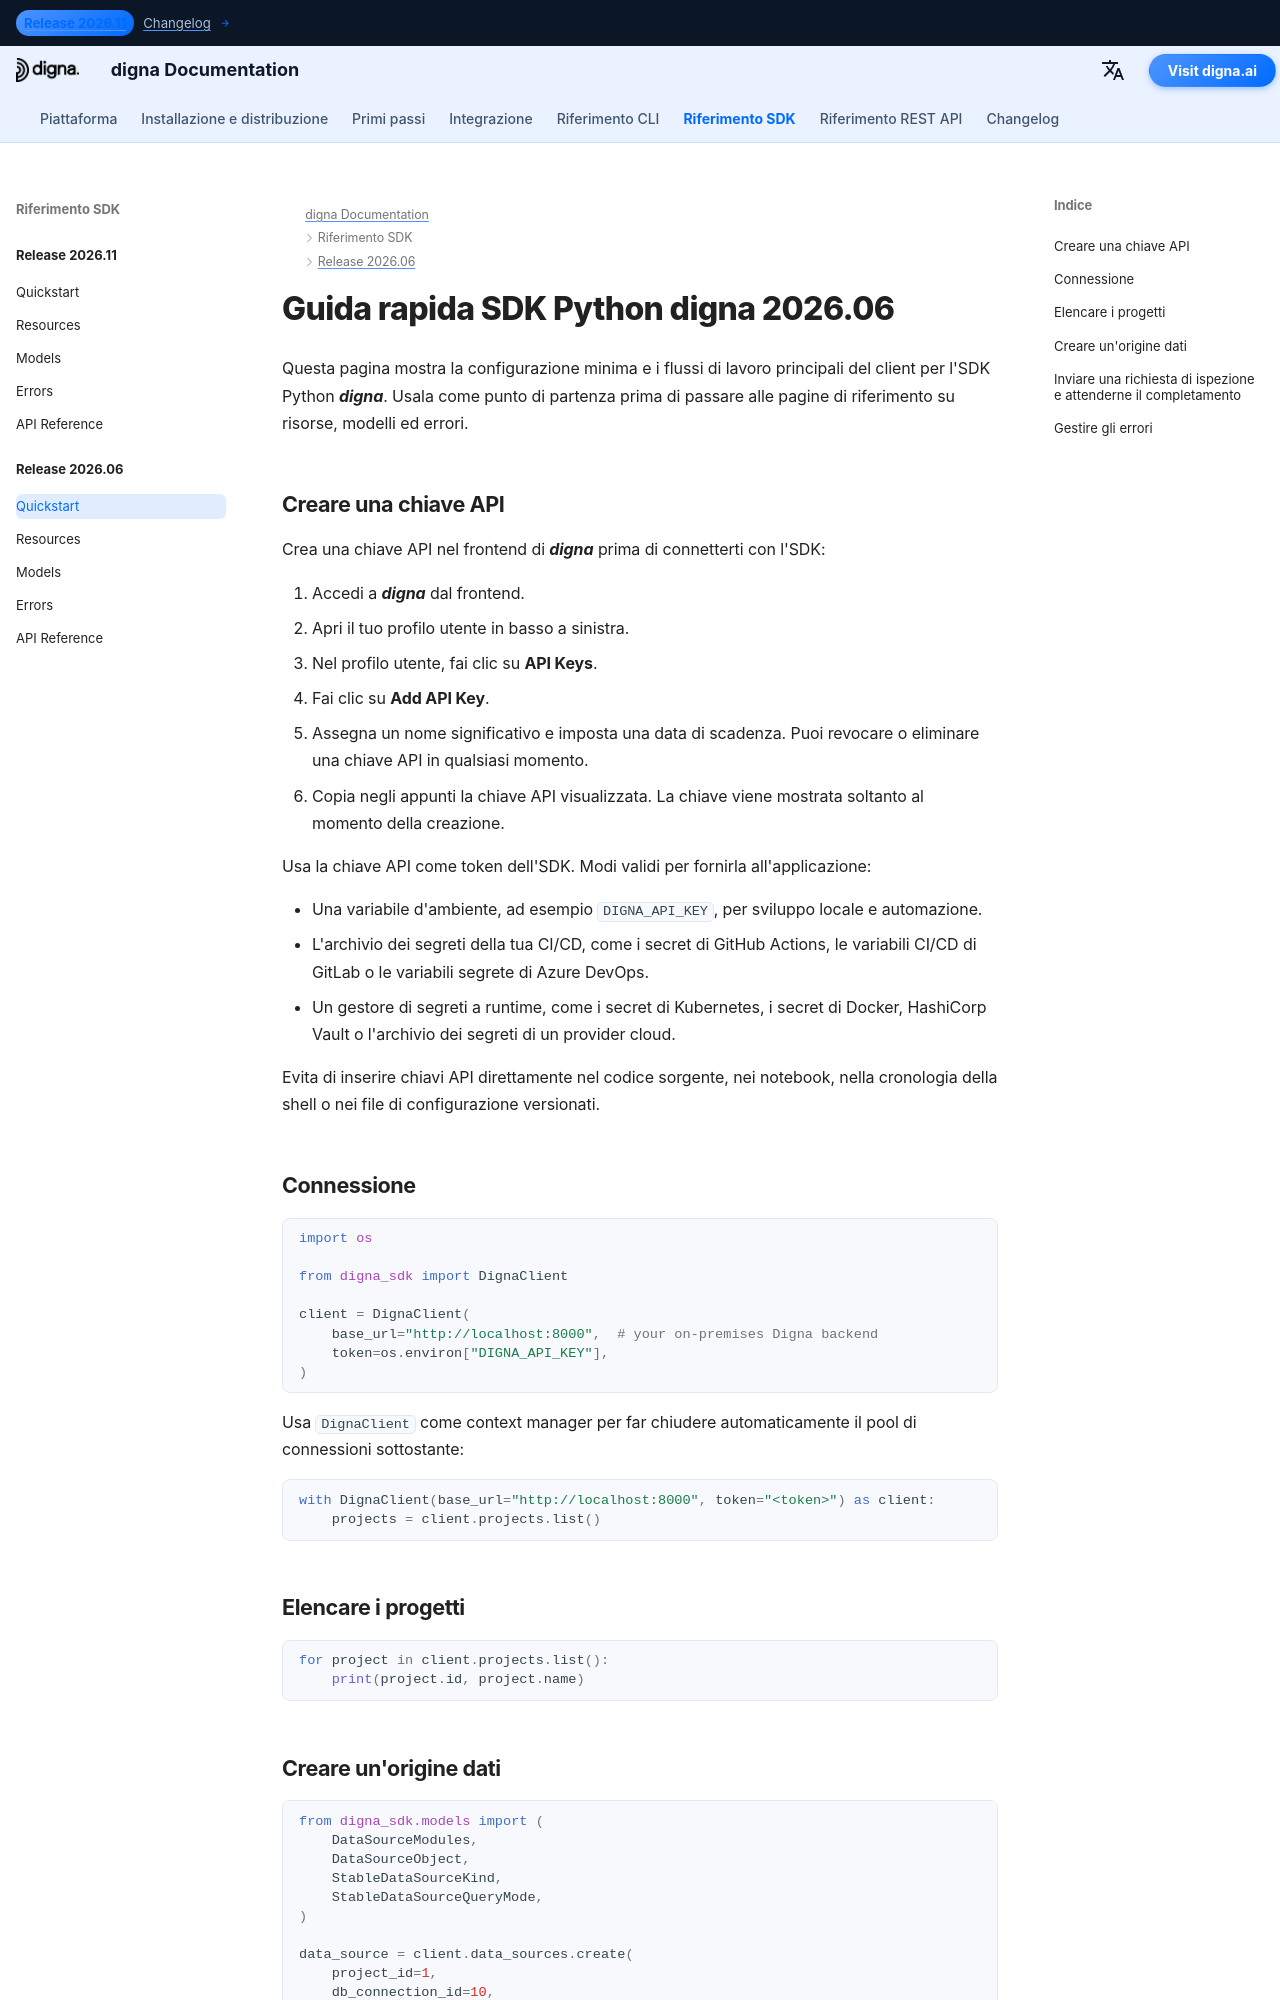

repository: dignaai/digna-docs · page: it/sdk/Release 2026.06/quickstart/index.html · generator: mkdocs

---
title: Guida rapida SDK Python digna 2026.06 | Documentazione digna
description: Guida rapida per l'SDK Python digna versione 2026.06
image: /assets/logo_square.png
---

# Guida rapida SDK Python digna 2026.06

Questa pagina mostra la configurazione minima e i flussi di lavoro principali del client per l'SDK Python ***digna***. Usala come punto di partenza prima di passare alle pagine di riferimento su risorse, modelli ed errori.

## Creare una chiave API

Crea una chiave API nel frontend di ***digna*** prima di connetterti con l'SDK:

1. Accedi a ***digna*** dal frontend.
2. Apri il tuo profilo utente in basso a sinistra.
3. Nel profilo utente, fai clic su **API Keys**.
4. Fai clic su **Add API Key**.
5. Assegna un nome significativo e imposta una data di scadenza. Puoi revocare o eliminare una chiave API in qualsiasi momento.
6. Copia negli appunti la chiave API visualizzata. La chiave viene mostrata soltanto al momento della creazione.

Usa la chiave API come token dell'SDK. Modi validi per fornirla all'applicazione:

- Una variabile d'ambiente, ad esempio `DIGNA_API_KEY`, per sviluppo locale e automazione.
- L'archivio dei segreti della tua CI/CD, come i secret di GitHub Actions, le variabili CI/CD di GitLab o le variabili segrete di Azure DevOps.
- Un gestore di segreti a runtime, come i secret di Kubernetes, i secret di Docker, HashiCorp Vault o l'archivio dei segreti di un provider cloud.

Evita di inserire chiavi API direttamente nel codice sorgente, nei notebook, nella cronologia della shell o nei file di configurazione versionati.

## Connessione

```python
import os

from digna_sdk import DignaClient

client = DignaClient(
    base_url="http://localhost:8000",  # your on-premises Digna backend
    token=os.environ["DIGNA_API_KEY"],
)
```

Usa `DignaClient` come context manager per far chiudere automaticamente il pool
di connessioni sottostante:

```python
with DignaClient(base_url="http://localhost:8000", token="<token>") as client:
    projects = client.projects.list()
```

## Elencare i progetti

```python
for project in client.projects.list():
    print(project.id, project.name)
```
